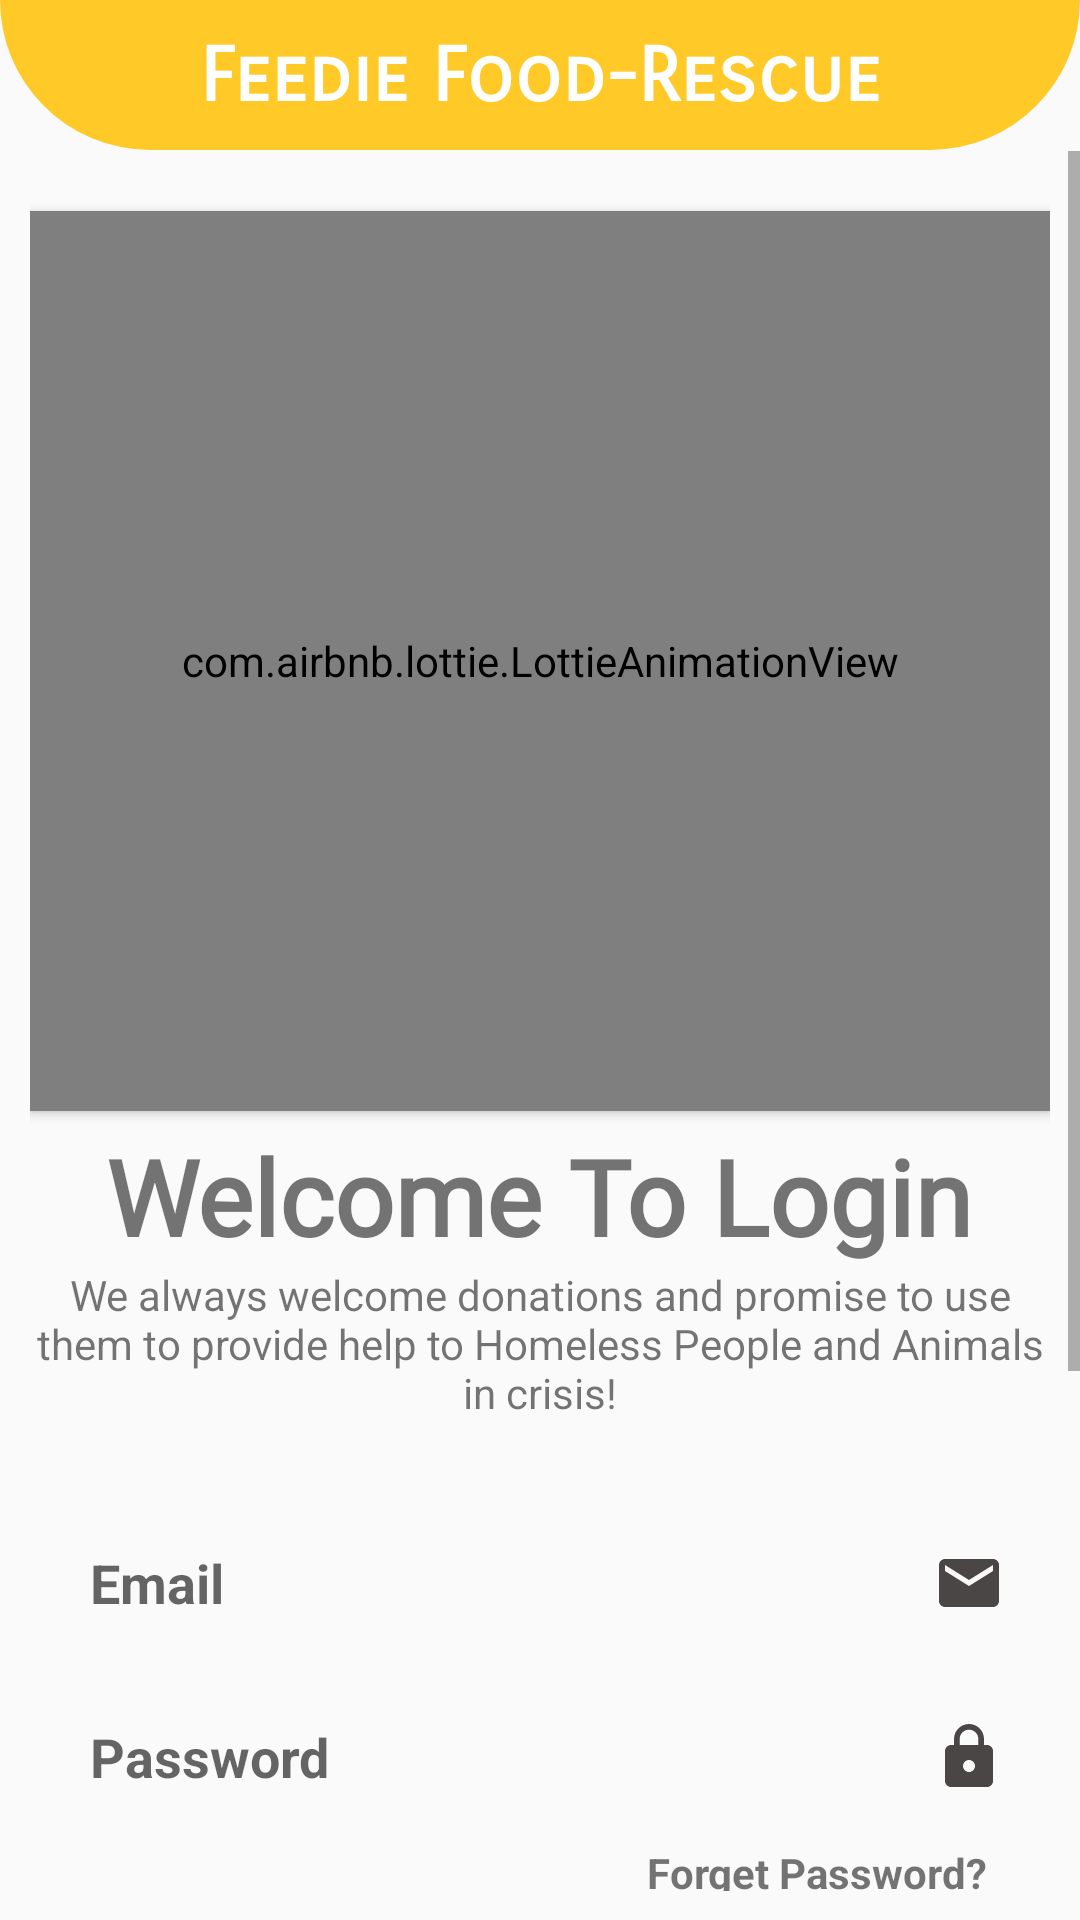

Reconstruct the res/layout file that produces this screen, plus the resources it refers to.
<!-- AndroidManifest.xml: application theme AppTheme -->
<!-- res/layout/activity_login.xml -->
<?xml version="1.0" encoding="utf-8"?>
<LinearLayout xmlns:android="http://schemas.android.com/apk/res/android"
    xmlns:app="http://schemas.android.com/apk/res-auto"
    xmlns:tools="http://schemas.android.com/tools"
    android:layout_width="match_parent"
    android:layout_height="match_parent"
    tools:context=".LoginActivity"
    android:orientation="vertical"
    >

    <LinearLayout
        android:layout_width="match_parent"
        android:layout_height="50dp"
        android:background="@drawable/top_gradient" />

    <TextView

        android:layout_width="match_parent"
        android:layout_height="wrap_content"
        android:text="Feedie Food-Rescue"
        android:textStyle="bold"
        android:layout_marginTop="-40dp"
        android:height="30dp"
        android:fontFamily="sans-serif-smallcaps"
        android:textAlignment="center"
        android:textSize="25dp"
        android:textColor="@color/white"
        android:gravity="center_horizontal" />

    <ScrollView

        android:layout_width="match_parent"
        android:layout_height="match_parent"
        android:layout_marginTop="10dp">

        <LinearLayout
            android:layout_width="match_parent"
            android:layout_height="wrap_content"
            android:layout_marginLeft="10dp"
            android:layout_marginRight="10dp"
            android:orientation="vertical">

            <com.airbnb.lottie.LottieAnimationView
                android:id="@+id/lottie"
                android:layout_width="match_parent"
                android:layout_height="300dp"
                android:scaleType="fitCenter"
                android:layout_marginTop="20dp"
                android:elevation="2dp"
                app:lottie_repeatMode="restart"
                app:lottie_repeatCount="1000"
                app:layout_constraintBottom_toBottomOf="parent"
                app:layout_constraintEnd_toEndOf="parent"
                app:layout_constraintHorizontal_bias="1.0"
                app:layout_constraintStart_toStartOf="parent"
                app:layout_constraintTop_toTopOf="parent"
                app:layout_constraintVertical_bias="0.25"
                app:lottie_autoPlay="true"
                app:lottie_rawRes="@raw/newlogin" />

            <TextView
                android:id="@+id/welcome"
                android:layout_width="wrap_content"
                android:layout_height="wrap_content"
                android:text="Welcome To Login"
                android:textAlignment="center"
                android:fontFamily="@font/baloo"
                android:textSize="35dp"
                android:textStyle="bold"
                android:layout_marginTop="5dp"
                android:layout_gravity="center"/>


            <TextView
                android:layout_width="match_parent"
                android:layout_height="wrap_content"
                android:textAlignment="center"
                android:text="@string/first_slide_desc"
                android:gravity="center_horizontal" />

            <EditText
                android:id="@+id/email"
                android:layout_width="match_parent"
                android:layout_height="48dp"
                android:layout_gravity="center"
                android:layout_marginTop="30dp"
                android:background="@drawable/input_style"
                android:drawableRight="@drawable/ic_email"
                android:hint="Email"
                android:inputType="textEmailAddress"
                android:paddingLeft="20dp"
                android:paddingRight="15dp"
                android:textColor="#0d6e6a"
                android:textSize="18dp"
                android:textStyle="bold" />

            <EditText
                android:id="@+id/password"
                android:layout_width="match_parent"
                android:layout_height="48dp"
                android:layout_gravity="center"
                android:layout_marginTop="10dp"
                android:background="@drawable/input_style"
                android:drawableRight="@drawable/ic_password"
                android:hint="Password"
                android:inputType="textPassword"
                android:paddingLeft="20dp"
                android:paddingRight="15dp"
                android:textColor="#0d6e6a"
                android:textSize="18dp"
                android:textStyle="bold" />

            <TextView
                android:id="@+id/forgotpassword"
                android:layout_width="wrap_content"
                android:layout_height="wrap_content"
                android:text="Forget Password?"
                android:textStyle="bold"
                android:layout_gravity="end"
                android:layout_marginTop="5dp"
                android:layout_marginRight="21dp"/>

            <Button
                android:id="@+id/btn_login"
                android:layout_width="350dp"
                android:layout_height="50dp"
                android:background="@drawable/button_style"
                android:text="Login"
                android:textSize="18dp"
                android:textStyle="bold"
                android:textColor="#FFF"
                android:layout_gravity="center"
                android:layout_marginTop="20dp"/>

            <TextView
                android:id="@+id/do_not_have_acc_btn"
                android:layout_width="match_parent"
                android:layout_height="22dp"
                android:layout_marginTop="20dp"
                android:gravity="center"
                android:text="Don't have an account? Register Here as Donor"
                android:onClick="registerText"
                android:textColor="#F78D46"
                android:textStyle="bold"
                 />

            <TextView
                android:id="@+id/RiderRegister"
                android:layout_width="match_parent"
                android:layout_height="22dp"
                android:layout_marginTop="20dp"
                android:gravity="center"
                android:text="Rider Register"
                android:onClick="riderresiter"
                android:textColor="#F78D46"
                android:textStyle="bold"
                />


            <TextView
                android:id="@+id/reciver"
                android:layout_width="match_parent"
                android:layout_height="22dp"
                android:gravity="center"
                android:text="Receiver Register Here"
                android:layout_marginTop="10dp"
                android:textColor="#F78D46"
                android:textStyle="bold"
                />

            <ProgressBar
                android:id="@+id/progressBar"
                android:layout_width="wrap_content"
                android:layout_height="wrap_content"
                android:layout_gravity="center"
                android:visibility="invisible"
                android:layout_marginTop="10dp"/>



        </LinearLayout>


    </ScrollView>

</LinearLayout>
<!-- resources referenced by this layout -->
<resources>
  <color name="white">#FFFFFFFF</color>
  <!-- drawable ic_email (drawable) -->
  <vector
      xmlns:android="http://schemas.android.com/apk/res/android"
      android:width="24dp"
      android:height="24dp"
      android:viewportWidth="24"
      android:viewportHeight="24"
      android:tint="#4A4646">
    <path
        android:fillColor="@android:color/white"
        android:pathData="M20,4L4,4c-1.1,0 -1.99,0.9 -1.99,2L2,18c0,1.1 0.9,2 2,2h16c1.1,0 2,-0.9 2,-2L22,6c0,-1.1 -0.9,-2 -2,-2zM20,8l-8,5 -8,-5L4,6l8,5 8,-5v2z"/>
  </vector>
  <!-- drawable ic_password (drawable) -->
  <vector xmlns:android="http://schemas.android.com/apk/res/android"
      android:width="24dp"
      android:height="24dp"
      android:viewportWidth="24"
      android:viewportHeight="24"
      android:tint="#4A4646">
    <path
        android:fillColor="@android:color/white"
        android:pathData="M18,8h-1L17,6c0,-2.76 -2.24,-5 -5,-5S7,3.24 7,6v2L6,8c-1.1,0 -2,0.9 -2,2v10c0,1.1 0.9,2 2,2h12c1.1,0 2,-0.9 2,-2L20,10c0,-1.1 -0.9,-2 -2,-2zM12,17c-1.1,0 -2,-0.9 -2,-2s0.9,-2 2,-2 2,0.9 2,2 -0.9,2 -2,2zM15.1,8L8.9,8L8.9,6c0,-1.71 1.39,-3.1 3.1,-3.1 1.71,0 3.1,1.39 3.1,3.1v2z"/>
  </vector>
  <!-- drawable top_gradient (drawable) -->
  <?xml version="1.0" encoding="utf-8"?>
  <shape xmlns:android="http://schemas.android.com/apk/res/android"
      android:shape="rectangle"
      >
      <gradient
          android:angle="0"
          android:startColor="@color/coloryellow"
          android:endColor="@color/coloryellow"
  
          android:type="linear"/>
      <corners
          android:bottomLeftRadius="180dp"
          android:bottomRightRadius="180dp"
  
          />
  </shape>
  <string name="first_slide_desc">We always welcome donations and promise to use them to provide help to Homeless People and Animals in crisis! </string>
  <style name="AppTheme" parent="Theme.AppCompat.Light.NoActionBar">
          
          <item name="colorPrimary">@color/colorPrimary</item>
          <item name="colorPrimaryDark">@color/coloryellow</item>
          <item name="colorAccent">@color/coloryellow</item>
  
      </style>
  <color name="coloryellow">#ffca28</color>
  <color name="colorPrimary">#6200EE</color>
</resources>
